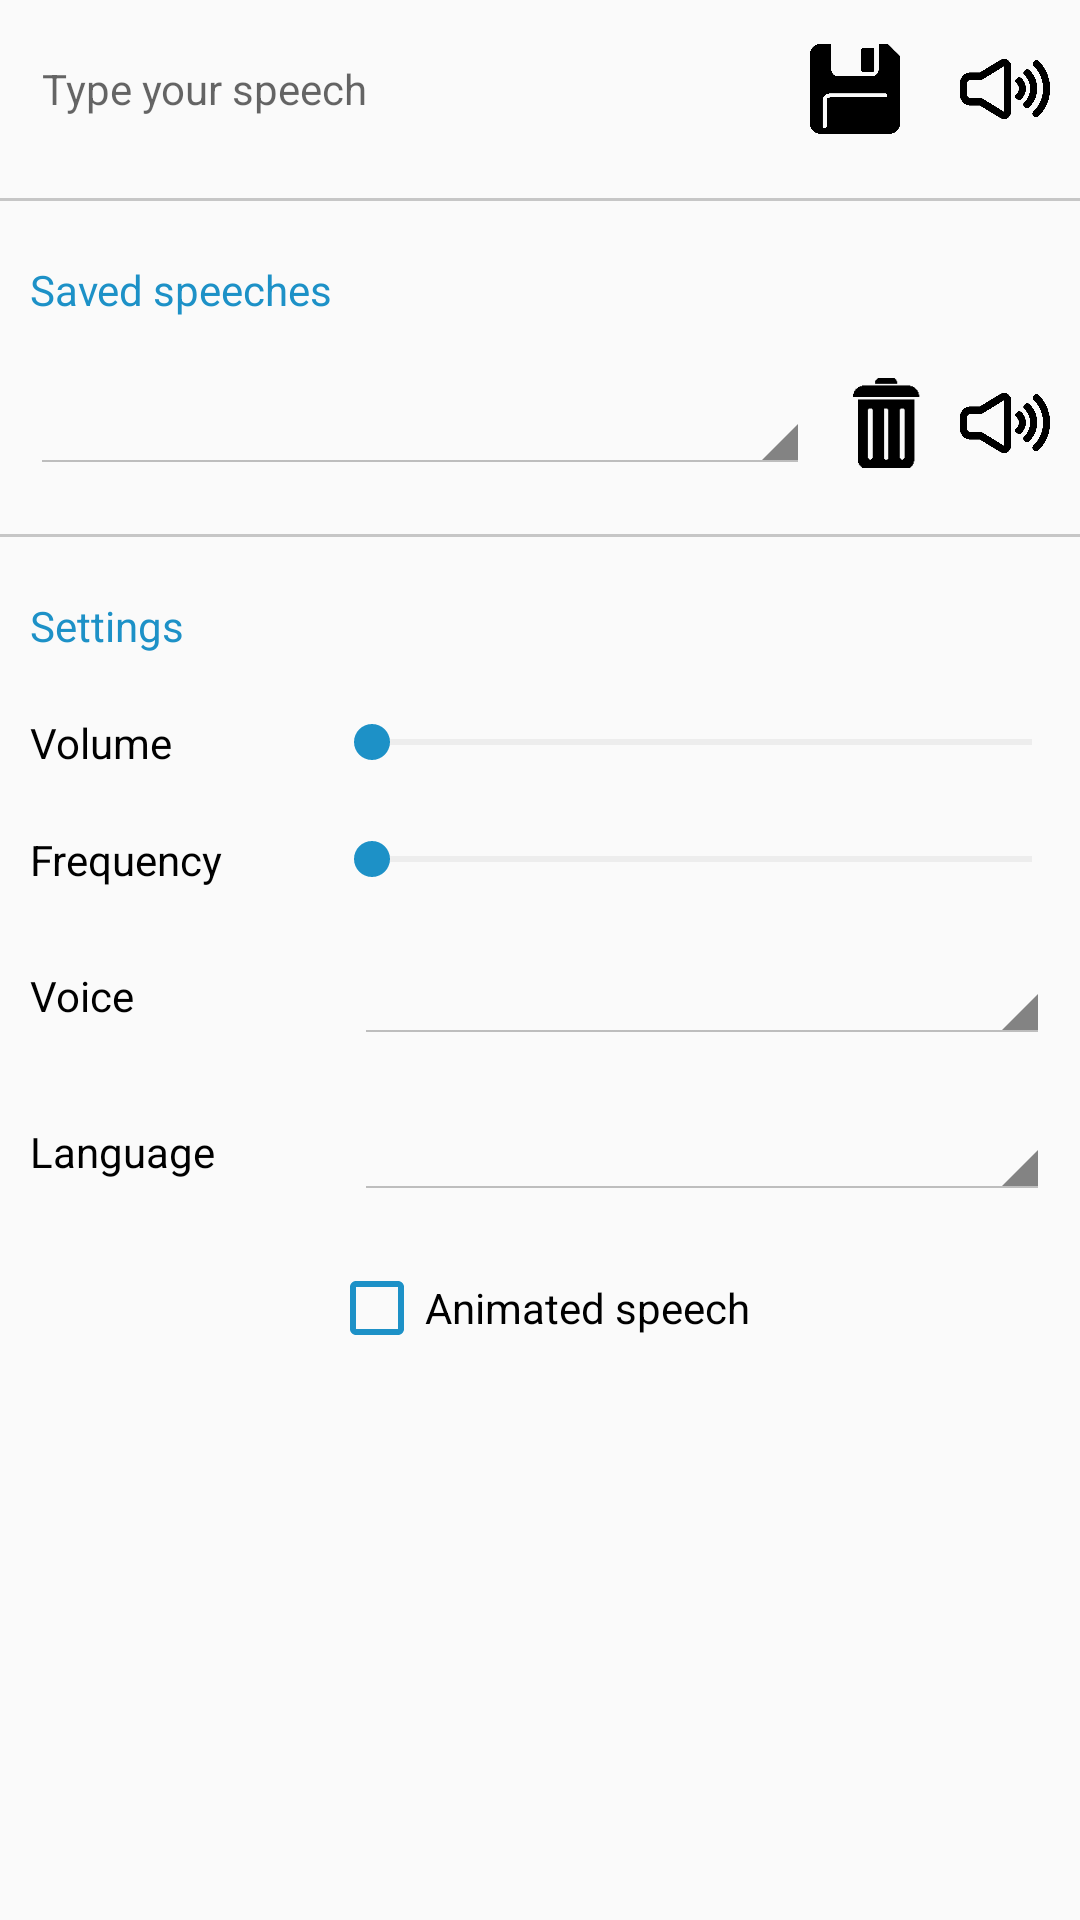

The Android layout XML behind this screen, and the referenced resources:
<!-- AndroidManifest.xml: application theme AppTheme -->
<!-- res/layout/speech_fragment.xml -->
<?xml version="1.0" encoding="utf-8"?>
<ScrollView android:layout_height="match_parent"
    android:id="@+id/SpeechView"
    android:layout_width="match_parent"
    xmlns:android="http://schemas.android.com/apk/res/android">
    <LinearLayout
        android:orientation="vertical" android:layout_width="match_parent"
        android:layout_height="wrap_content">

        <LinearLayout
            android:layout_width="match_parent"
            android:layout_height="wrap_content"
            android:orientation="horizontal">

            <EditText
                android:id="@+id/Speech"
                style="@style/EditTextStyle"
                android:layout_width="0dp"
                android:layout_height="wrap_content"
                android:hint="@string/TypeYourSpeech"
                android:theme="@style/EditTextStyle"
                android:inputType="textMultiLine"
                android:layout_weight="1"
                android:layout_margin="10dp"
                />

            <Button
                android:id="@+id/SaveSpeechButton"
                android:layout_width="30dp"
                android:layout_height="30dp"
                android:layout_margin="10dp"
                android:background="@drawable/save_state"
                android:textAllCaps="false" />

            <Button
                android:id="@+id/SpeakButton"
                android:layout_width="30dp"
                android:layout_height="30dp"
                android:layout_margin="10dp"
                android:background="@drawable/speak_state" />

        </LinearLayout>

        <include layout="@layout/divider"/>

        <TextView
            style="@style/SubTitle"
            android:text="@string/SavedSpeeches"/>

        <LinearLayout
            android:layout_width="match_parent"
            android:layout_height="wrap_content"
            android:orientation="horizontal">

            <Spinner
                android:id="@+id/SpinnerSpeech"
                android:layout_width="0dp"
                android:layout_height="wrap_content"
                android:layout_weight="1"
                android:theme="@android:style/Theme.Holo.Light"
                android:layout_margin="10dp"
                />

            <Button
                android:layout_marginTop="10dp"
                android:id="@+id/RemoveSpeech"
                android:layout_width="30dp"
                android:layout_height="30dp"
                android:layout_marginEnd="10dp"
                android:background="@drawable/trash_state" />

            <Button
                android:layout_marginTop="10dp"
                android:id="@+id/SpeakButton2"
                android:layout_width="30dp"
                android:layout_height="30dp"
                android:layout_marginEnd="10dp"
                android:background="@drawable/speak_state" />
        </LinearLayout>

        <include layout="@layout/divider"/>

        <TextView
            style="@style/SubTitle"
            android:text="@string/Settings"/>

        <LinearLayout
            android:layout_width="match_parent"
            android:layout_height="wrap_content"
            android:orientation="horizontal">

            <TextView
                style="@style/NormalText"
                android:text="@string/Volume"
                android:gravity="center_vertical"
                android:layout_weight="0.7"
                />

            <SeekBar
                android:id="@+id/VolumeSeekBar"
                android:layout_width="match_parent"
                android:layout_height="wrap_content"
                android:thumbTint="@color/Primary"
                android:layout_gravity="center_vertical"
                android:progressBackgroundTint="@color/Secondary"
                android:progressTint="@color/Primary"
                android:layout_weight="0.3"
                />
        </LinearLayout>

        <LinearLayout
            android:layout_width="match_parent"
            android:layout_height="wrap_content"
            android:orientation="horizontal">

            <TextView
                style="@style/NormalText"
                android:text="@string/Frequency"
                android:gravity="center_vertical"
                android:layout_weight="0.7"
                />

            <SeekBar
                android:id="@+id/PitchShiftSeekBar"
                android:layout_width="match_parent"
                android:layout_height="wrap_content"
                android:thumbTint="@color/Primary"
                android:progressBackgroundTint="@color/Secondary"
                android:progressTint="@color/Primary"
                android:max="31"
                android:layout_gravity="center_vertical"
                android:layout_weight="0.3"/>

        </LinearLayout>

        <LinearLayout
            android:layout_width="match_parent"
            android:layout_height="wrap_content"
            android:orientation="horizontal">

            <TextView
                style="@style/NormalText"
                android:text="@string/Voice"
                android:gravity="center_vertical"
                android:layout_weight="0.7"
                android:layout_gravity="center"
                />

            <Spinner
                android:id="@+id/VoiceSpinner"
                android:layout_width="match_parent"
                android:layout_height="wrap_content"
                android:theme="@android:style/Theme.Holo.Light"
                android:layout_weight="0.3"
                android:layout_gravity="top"
                android:layout_margin="10dp"/>

        </LinearLayout>

        <LinearLayout
            android:layout_width="match_parent"
            android:layout_height="wrap_content"
            android:orientation="horizontal">

            <TextView
                style="@style/NormalText"
                android:text="@string/Langage"
                android:layout_gravity="center"
                android:layout_weight="0.7"
                />


            <Spinner
                android:id="@+id/LangageSpinner"
                android:layout_width="match_parent"
                android:layout_height="wrap_content"
                android:theme="@android:style/Theme.Holo.Light"
                android:layout_weight="0.3"
                android:layout_margin="10dp"
                android:layout_gravity="top"/>

        </LinearLayout>

        <CheckBox
            android:id="@+id/AnimatedSpeech"
            android:layout_width="wrap_content"
            android:layout_height="wrap_content"
            android:text="@string/AnimatedSpeech"
            style="@style/NormalText"
            android:buttonTint="@color/Primary"
            android:layout_gravity="center"
            android:shadowColor="@color/Primary"/>


    </LinearLayout>
</ScrollView>
<!-- res/layout/divider.xml (included above) -->
<?xml version="1.0" encoding="utf-8"?>
<LinearLayout xmlns:android="http://schemas.android.com/apk/res/android"
    android:orientation="vertical" android:layout_width="match_parent"
    android:layout_height="wrap_content">

    <View
        android:layout_width="match_parent"
        android:layout_height="1dip"
        android:layout_marginTop="10dp"
        android:layout_marginBottom="10dp"
        android:background="@color/Secondary" />

</LinearLayout>
<!-- resources referenced by this layout -->
<resources>
  <color name="Primary">#1d91c7</color>
  <color name="Secondary">#c6c6c6</color>
  <!-- drawable save_state (drawable) -->
  <selector xmlns:android="http://schemas.android.com/apk/res/android">
  
      <item android:drawable="@drawable/save" android:state_enabled="true"
          android:state_window_focused="false"/>
      <item android:drawable="@drawable/save_pressed" android:state_pressed="true"/>
      <item android:drawable="@drawable/save" android:state_focused="true"/>
      <item android:drawable="@drawable/save" android:state_enabled="true"/>
  
  </selector>
  <!-- drawable speak_state (drawable) -->
  <selector xmlns:android="http://schemas.android.com/apk/res/android">
  
      <item android:drawable="@drawable/speak" android:state_enabled="true"
          android:state_window_focused="false"/>
      <item android:drawable="@drawable/speak_pressed" android:state_pressed="true"/>
      <item android:drawable="@drawable/speak" android:state_focused="true"/>
      <item android:drawable="@drawable/speak" android:state_enabled="true"/>
  
  </selector>
  <!-- drawable trash_state (drawable) -->
  <selector xmlns:android="http://schemas.android.com/apk/res/android">
  
      <item android:drawable="@drawable/trash" android:state_enabled="true"
          android:state_window_focused="false"/>
      <item android:drawable="@drawable/trash_pressed" android:state_pressed="true"/>
      <item android:drawable="@drawable/trash" android:state_focused="true"/>
      <item android:drawable="@drawable/trash" android:state_enabled="true"/>
  
  </selector>
  <string name="AnimatedSpeech">Animated speech</string>
  <string name="Frequency">Frequency</string>
  <string name="Langage">Language</string>
  <string name="SavedSpeeches">Saved speeches</string>
  <string name="Settings">Settings</string>
  <string name="TypeYourSpeech">Type your speech</string>
  <string name="Voice">Voice</string>
  <string name="Volume">Volume</string>
  <style name="EditTextStyle">
              <item name="android:layout_width">match_parent</item>
              <item name="android:layout_height">wrap_content</item>
              <item name="android:editTextPreferenceStyle">@color/Transparent</item>
              <item name="colorControlNormal">@color/Transparent</item>
              <item name="android:textCursorDrawable">@color/Primary</item>
              <item name="android:colorControlActivated">@color/Transparent</item>
              <item name="android:textColorHighlight">@color/Transparent</item>
              <item name="android:textSize">14sp</item>
          </style>
  <style name="NormalText" parent="SubTitle">
              <item name="android:textColor">@color/Text</item>
          </style>
  <style name="SubTitle">
              <item name="android:layout_width">match_parent</item>
              <item name="android:layout_height">wrap_content</item>
              <item name="android:layout_margin">10dp</item>
              <item name="android:textColor">@color/Primary</item>
              <item name="android:textSize">14sp</item>
          </style>
  <style name="AppTheme" parent="Theme.AppCompat.Light.DarkActionBar">
              
              <item name="colorPrimary">@color/colorPrimary</item>
              <item name="colorPrimaryDark">@color/colorPrimaryDark</item>
              <item name="colorAccent">@color/Primary</item>
              <item name="windowNoTitle">true</item>
              <item name="windowActionBar">false</item>
              <item name="android:statusBarColor">@color/NotificationBar</item>
          </style>
  <!-- drawable save: png bitmap (drawable, 4776 bytes) -->
  <!-- drawable speak: png bitmap (drawable, 3914 bytes) -->
  <!-- drawable trash: png bitmap (drawable, 373 bytes) -->
  <!-- drawable trash_pressed: png bitmap (drawable, 401 bytes) -->
  <color name="Transparent">#00ffffff</color>
  <color name="Text">#000000</color>
  <color name="colorPrimary">#1d91c7</color>
  <color name="colorPrimaryDark">#1d91c7</color>
  <color name="NotificationBar">#1d7dc7</color>
</resources>
